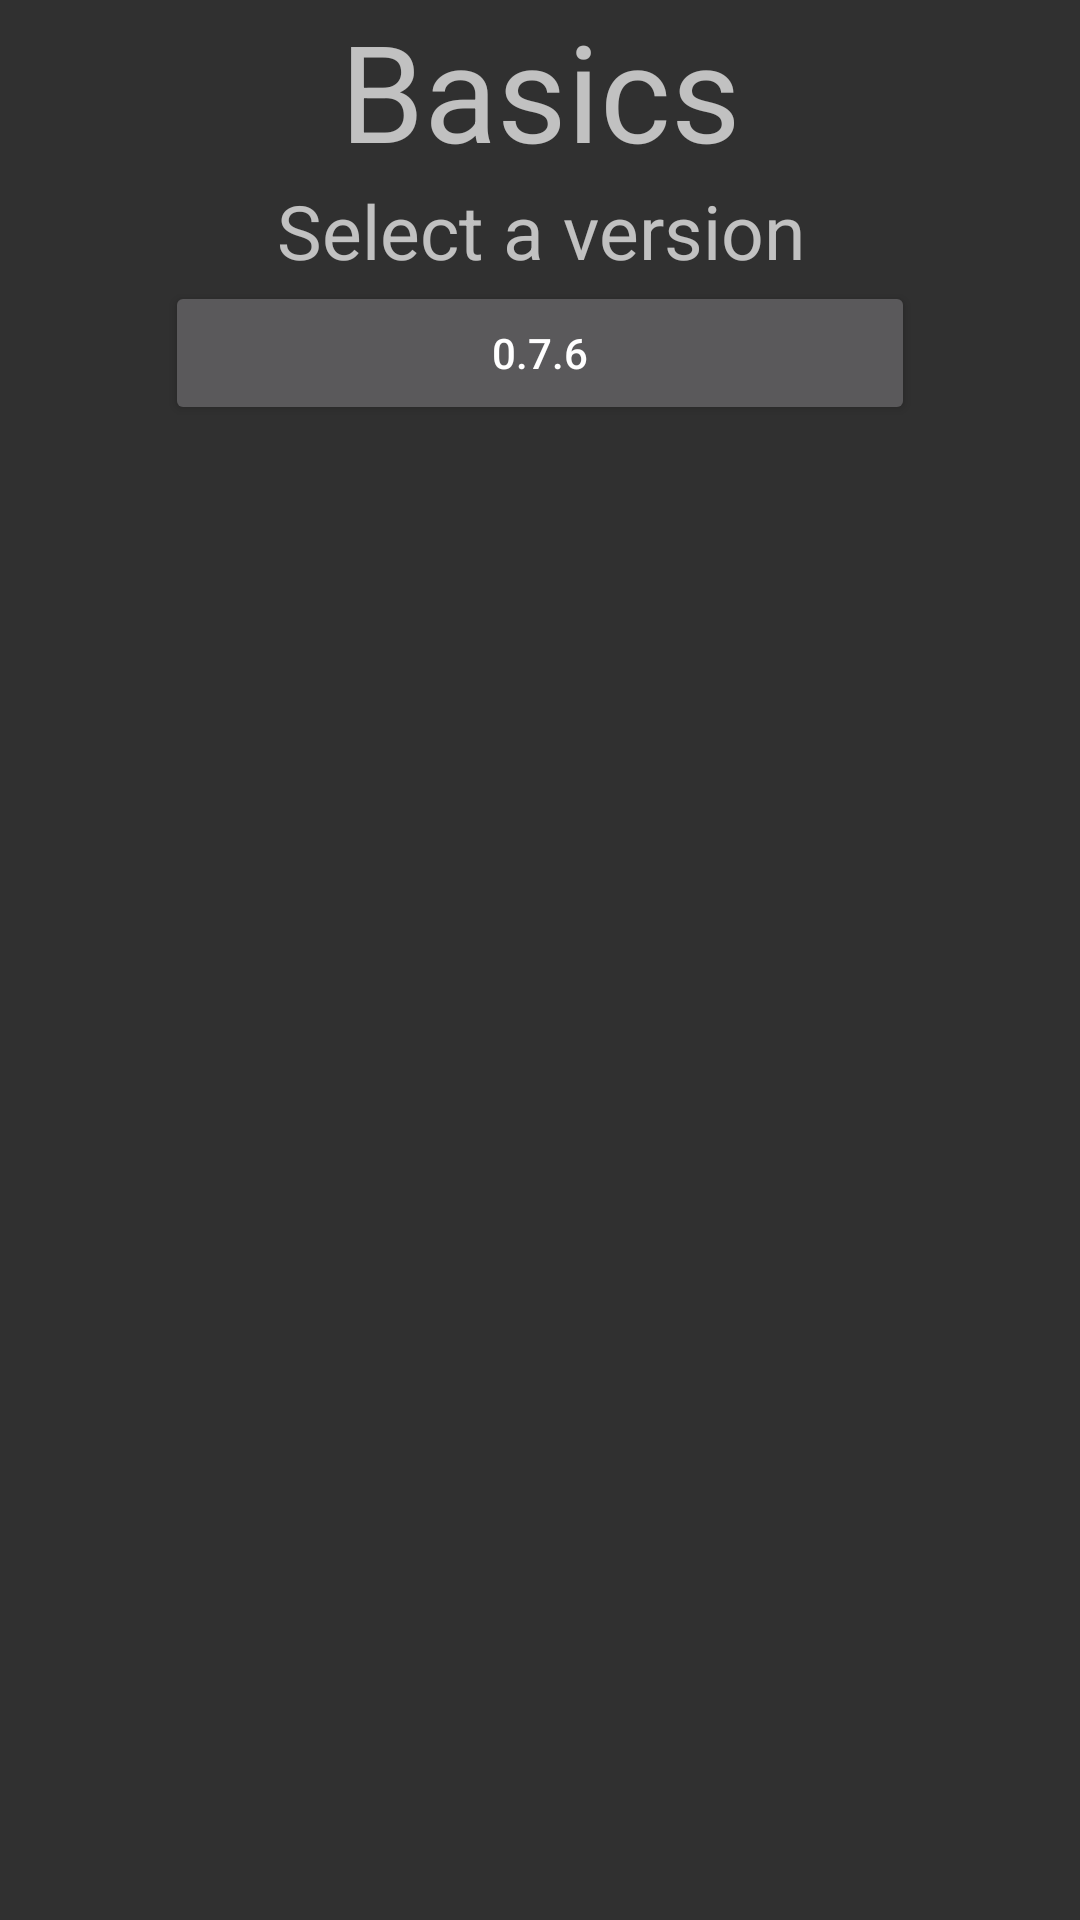

The Android layout XML behind this screen, and the referenced resources:
<!-- AndroidManifest.xml: application theme AppBaseTheme -->
<!-- res/layout/oldbasics.xml -->
<LinearLayout xmlns:android="http://schemas.android.com/apk/res/android"
    android:layout_width="fill_parent"
    android:layout_height="fill_parent"
    android:orientation="vertical"
	android:id="@+id/backround">
	
	<ScrollView
		android:layout_width="fill_parent"
		android:layout_height="fill_parent"
		android:orientation="vertical">
		
		<LinearLayout
			android:layout_width="fill_parent"
			android:layout_height="fill_parent"
			android:orientation="vertical">
	
	<TextView
		android:layout_width="fill_parent"
		android:layout_height="wrap_content"
		android:layout_gravity="center"
		android:gravity="center"
		android:text="@string/basic"
		android:textSize="45dp"/>

	<TextView
	    android:layout_width="wrap_content"
	    android:layout_height="wrap_content"
	    android:text="@string/selectold"
	    android:textSize="25dp"
	    android:layout_gravity="center"
	    android:gravity="center"/>

	<Button
	    android:id="@+id/version076"
	    android:layout_width="250dp"
	    android:layout_height="wrap_content"
	    android:text="0.7.6"
	    android:layout_gravity="center"
	    android:gravity="center"/>
	
		</LinearLayout>
	</ScrollView>
    
</LinearLayout>
<!-- resources referenced by this layout -->
<resources>
  <string name="basic">Basics</string>
  <string name="selectold">Select a version</string>
  <style name="AppBaseTheme" parent="android:Theme.Light">
  		
  	</style>
</resources>
